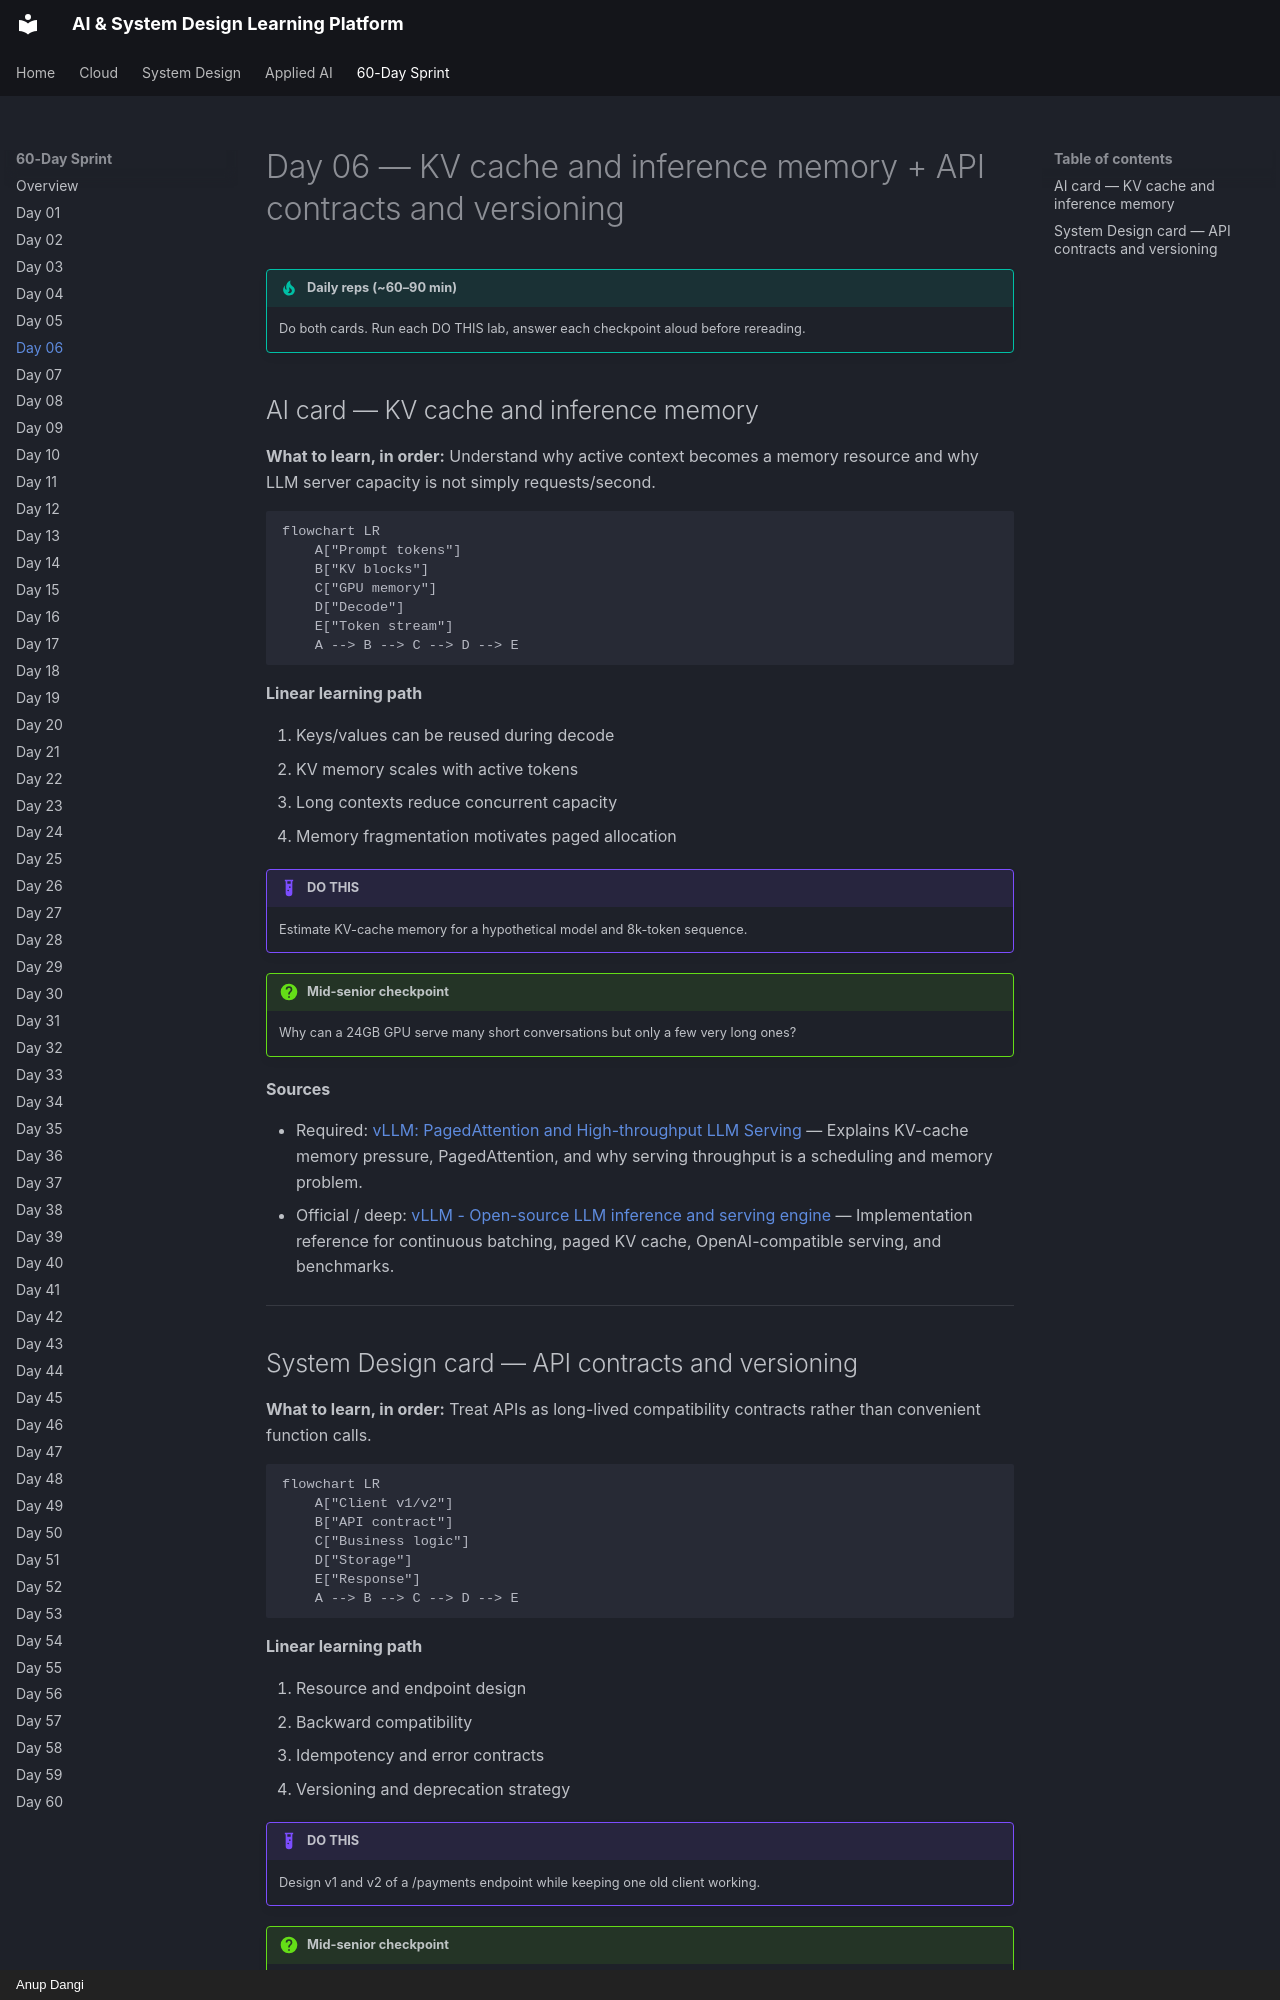

repository: AnupDangi/learnlikeadev · page: 60-day/day06/index.html · generator: mkdocs · copyright: Anup Dangi

# Day 06 — KV cache and inference memory + API contracts and versioning

!!! tip "Daily reps (~60–90 min)"
    Do both cards. Run each DO THIS lab, answer each checkpoint aloud before rereading.

## AI card — KV cache and inference memory

**What to learn, in order:** Understand why active context becomes a memory resource and why LLM server capacity is not simply requests/second.

```mermaid
flowchart LR
    A["Prompt tokens"]
    B["KV blocks"]
    C["GPU memory"]
    D["Decode"]
    E["Token stream"]
    A --> B --> C --> D --> E
```

**Linear learning path**

1. Keys/values can be reused during decode
2. KV memory scales with active tokens
3. Long contexts reduce concurrent capacity
4. Memory fragmentation motivates paged allocation

!!! example "DO THIS"
    Estimate KV-cache memory for a hypothetical model and 8k-token sequence.

!!! question "Mid-senior checkpoint"
    Why can a 24GB GPU serve many short conversations but only a few very long ones?

**Sources**

- Required: [vLLM: PagedAttention and High-throughput LLM Serving](https://arxiv.org/abs/2309.06180) — Explains KV-cache memory pressure, PagedAttention, and why serving throughput is a scheduling and memory problem.
- Official / deep: [vLLM - Open-source LLM inference and serving engine](https://github.com/vllm-project/vllm) — Implementation reference for continuous batching, paged KV cache, OpenAI-compatible serving, and benchmarks.

---
